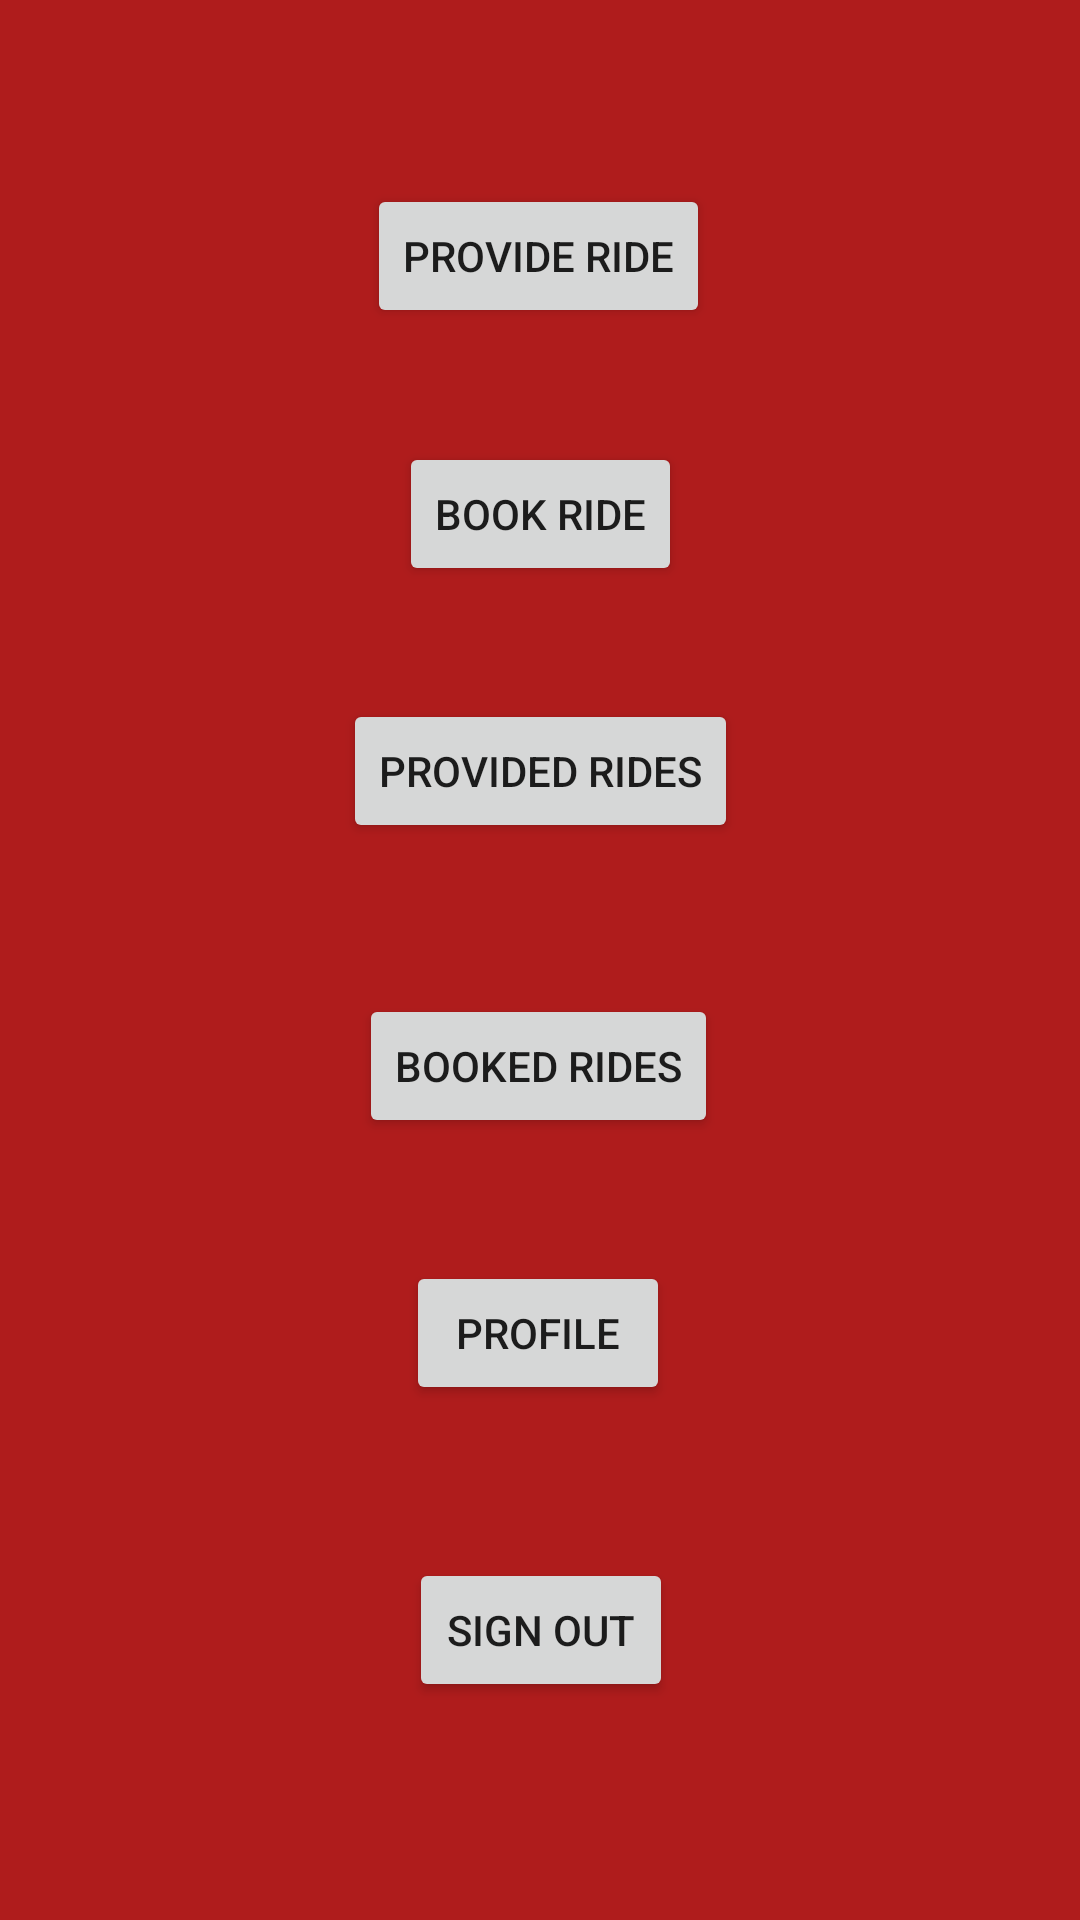

Here is an Android app screen rendered from its layout file. Give the layout XML and the strings, colors and styles it references.
<!-- AndroidManifest.xml: application theme Theme.Mobilito03 -->
<!-- res/layout/activity_home.xml -->
<?xml version="1.0" encoding="utf-8"?>
<androidx.constraintlayout.widget.ConstraintLayout xmlns:android="http://schemas.android.com/apk/res/android"
    xmlns:app="http://schemas.android.com/apk/res-auto"
    xmlns:tools="http://schemas.android.com/tools"
    android:layout_width="match_parent"
    android:layout_height="match_parent"
    tools:context=".Home">

    <TextView
        android:id="@+id/background4"
        android:layout_width="413dp"
        android:layout_height="730dp"
        android:background="#AF1C1C"
        android:textAlignment="center"
        android:textColor="#FFFFFF"
        android:textSize="34sp"
        android:textStyle="bold"
        app:layout_constraintBottom_toBottomOf="parent"
        app:layout_constraintEnd_toEndOf="parent"
        app:layout_constraintStart_toStartOf="parent"
        app:layout_constraintTop_toTopOf="parent"
        app:layout_constraintVertical_bias="0.0" />

    <Button
        android:id="@+id/toBookRide"
        android:layout_width="wrap_content"
        android:layout_height="wrap_content"
        android:text="@string/book_ride"
        app:layout_constraintBottom_toTopOf="@+id/toProvidedRides"
        app:layout_constraintEnd_toEndOf="parent"
        app:layout_constraintStart_toStartOf="parent"
        app:layout_constraintTop_toTopOf="parent"
        app:layout_constraintVertical_bias="0.796" />

    <Button
        android:id="@+id/toProvideRide"
        android:layout_width="wrap_content"
        android:layout_height="wrap_content"
        android:text="@string/provide_ride"
        app:layout_constraintBottom_toTopOf="@+id/toBookRide"
        app:layout_constraintEnd_toEndOf="parent"
        app:layout_constraintHorizontal_bias="0.498"
        app:layout_constraintStart_toStartOf="parent"
        app:layout_constraintTop_toTopOf="parent"
        app:layout_constraintVertical_bias="0.616" />

    <Button
        android:id="@+id/toBookedRides"
        android:layout_width="wrap_content"
        android:layout_height="wrap_content"
        android:text="@string/booked_rides"
        app:layout_constraintBottom_toTopOf="@+id/toProfile"
        app:layout_constraintEnd_toEndOf="parent"
        app:layout_constraintHorizontal_bias="0.498"
        app:layout_constraintStart_toStartOf="parent"
        app:layout_constraintTop_toTopOf="parent"
        app:layout_constraintVertical_bias="0.89" />

    <Button
        android:id="@+id/toProfile"
        android:layout_width="wrap_content"
        android:layout_height="wrap_content"
        android:text="@string/profile"
        app:layout_constraintBottom_toTopOf="@+id/signout"
        app:layout_constraintEnd_toEndOf="parent"
        app:layout_constraintHorizontal_bias="0.498"
        app:layout_constraintStart_toStartOf="parent"
        app:layout_constraintTop_toTopOf="parent"
        app:layout_constraintVertical_bias="0.892" />

    <Button
        android:id="@+id/toProvidedRides"
        android:layout_width="wrap_content"
        android:layout_height="wrap_content"
        android:text="@string/provided_rides"
        app:layout_constraintBottom_toTopOf="@+id/toBookedRides"
        app:layout_constraintEnd_toEndOf="parent"
        app:layout_constraintStart_toStartOf="parent"
        app:layout_constraintTop_toTopOf="parent"
        app:layout_constraintVertical_bias="0.822" />

    <Button
        android:id="@+id/signout"
        android:layout_width="wrap_content"
        android:layout_height="wrap_content"
        android:text="@string/signout"
        app:layout_constraintBottom_toBottomOf="parent"
        app:layout_constraintEnd_toEndOf="parent"
        app:layout_constraintHorizontal_bias="0.501"
        app:layout_constraintStart_toStartOf="parent"
        app:layout_constraintTop_toTopOf="parent"
        app:layout_constraintVertical_bias="0.877" />


</androidx.constraintlayout.widget.ConstraintLayout>
<!-- resources referenced by this layout -->
<resources>
  <string name="book_ride">Book Ride</string>
  <string name="booked_rides">Booked Rides</string>
  <string name="profile">Profile</string>
  <string name="provide_ride">Provide Ride</string>
  <string name="provided_rides">Provided Rides</string>
  <string name="signout">Sign Out</string>
  <style name="Theme.Mobilito03" parent="Theme.MaterialComponents.DayNight.DarkActionBar">
          
          <item name="colorPrimary">@color/purple_500</item>
          <item name="colorPrimaryVariant">@color/purple_700</item>
          <item name="colorOnPrimary">@color/white</item>
          
          <item name="colorSecondary">@color/teal_200</item>
          <item name="colorSecondaryVariant">@color/teal_700</item>
          <item name="colorOnSecondary">@color/black</item>
          
          <item name="android:statusBarColor" tools:targetApi="l">?attr/colorPrimaryVariant</item>
          
      </style>
  <!-- not gathered from this repository: default colours our renderer supplied (Android Studio template values) -->
  <color name="purple_500">#FF6200EE</color>
  <color name="purple_700">#FF3700B3</color>
  <color name="teal_200">#FF03DAC5</color>
  <color name="teal_700">#FF018786</color>
  <color name="black">#FF000000</color>
  <color name="white">#FFFFFFFF</color>
</resources>
